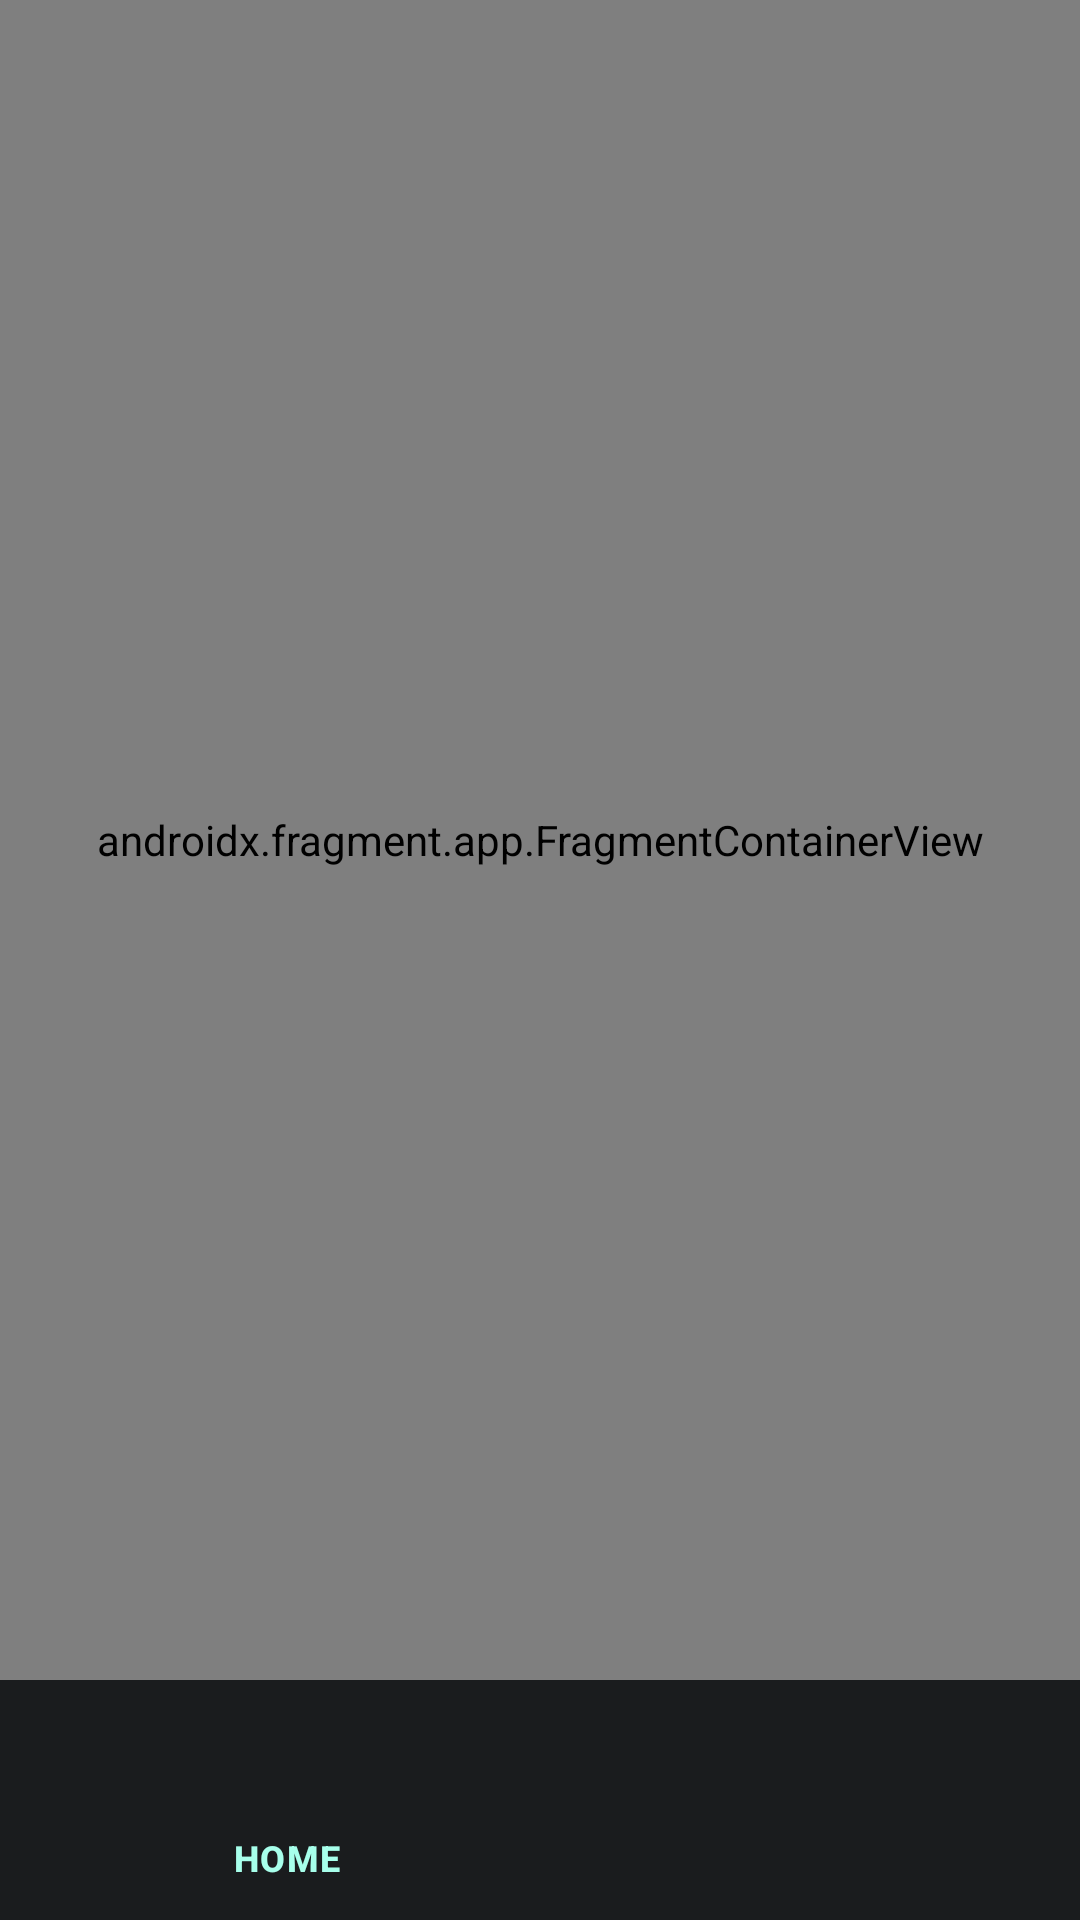

Here is an Android app screen rendered from its layout file. Give the layout XML and the strings, colors and styles it references.
<!-- AndroidManifest.xml: application theme Theme.MovieScope -->
<!-- res/layout/activity_main.xml -->
<?xml version="1.0" encoding="utf-8"?>
<androidx.constraintlayout.widget.ConstraintLayout xmlns:android="http://schemas.android.com/apk/res/android"
    xmlns:app="http://schemas.android.com/apk/res-auto"
    xmlns:tools="http://schemas.android.com/tools"
    android:layout_width="match_parent"
    android:layout_height="match_parent"
    tools:context=".ui.MainActivity">


    <androidx.fragment.app.FragmentContainerView
        android:id="@+id/fragmentContainerView"
        android:name="androidx.navigation.fragment.NavHostFragment"
        android:layout_width="match_parent"
        android:layout_height="0dp"
        app:defaultNavHost="true"
        app:layout_constraintBottom_toTopOf="@+id/bottomNavigationView"
        app:layout_constraintTop_toTopOf="parent"
        app:navGraph="@navigation/nav_graph" />

    <com.google.android.material.bottomnavigation.BottomNavigationView
        android:id="@+id/bottomNavigationView"
        android:layout_width="match_parent"
        android:layout_height="wrap_content"
        android:background="@drawable/bottom_nav_background"
        app:labelVisibilityMode="selected"
        app:itemIconSize="40dp"
        app:itemActiveIndicatorStyle="@color/white"
        app:itemIconTint="@drawable/bottom_nav_colors"
        app:itemTextColor="@drawable/bottom_nav_colors"
        app:layout_constraintBottom_toBottomOf="parent"
        app:menu="@menu/bottom_nav_menu" />

</androidx.constraintlayout.widget.ConstraintLayout>
<!-- resources referenced by this layout -->
<resources>
  <color name="white">#FFFFFFFF</color>
  <!-- drawable bottom_nav_background (drawable) -->
  <?xml version="1.0" encoding="utf-8"?>
  <shape xmlns:android="http://schemas.android.com/apk/res/android">
      
      <solid android:color="@color/buttom_nav_background" />
  </shape>
  <!-- drawable bottom_nav_colors (drawable) -->
  <?xml version="1.0" encoding="utf-8"?>
  <selector xmlns:android="http://schemas.android.com/apk/res/android">
  
      <item android:color="#A7FFEB" android:state_checked="true" />
  
      <item android:color="#004D40" android:state_checked="false" />
  
  </selector>
  <style name="Theme.MovieScope" parent="Base.Theme.MovieScope" />
  <color name="buttom_nav_background">#FF1a1c1e</color>
  <style name="Base.Theme.MovieScope" parent="Theme.Material3.DayNight.NoActionBar">
          
          
      </style>
</resources>
